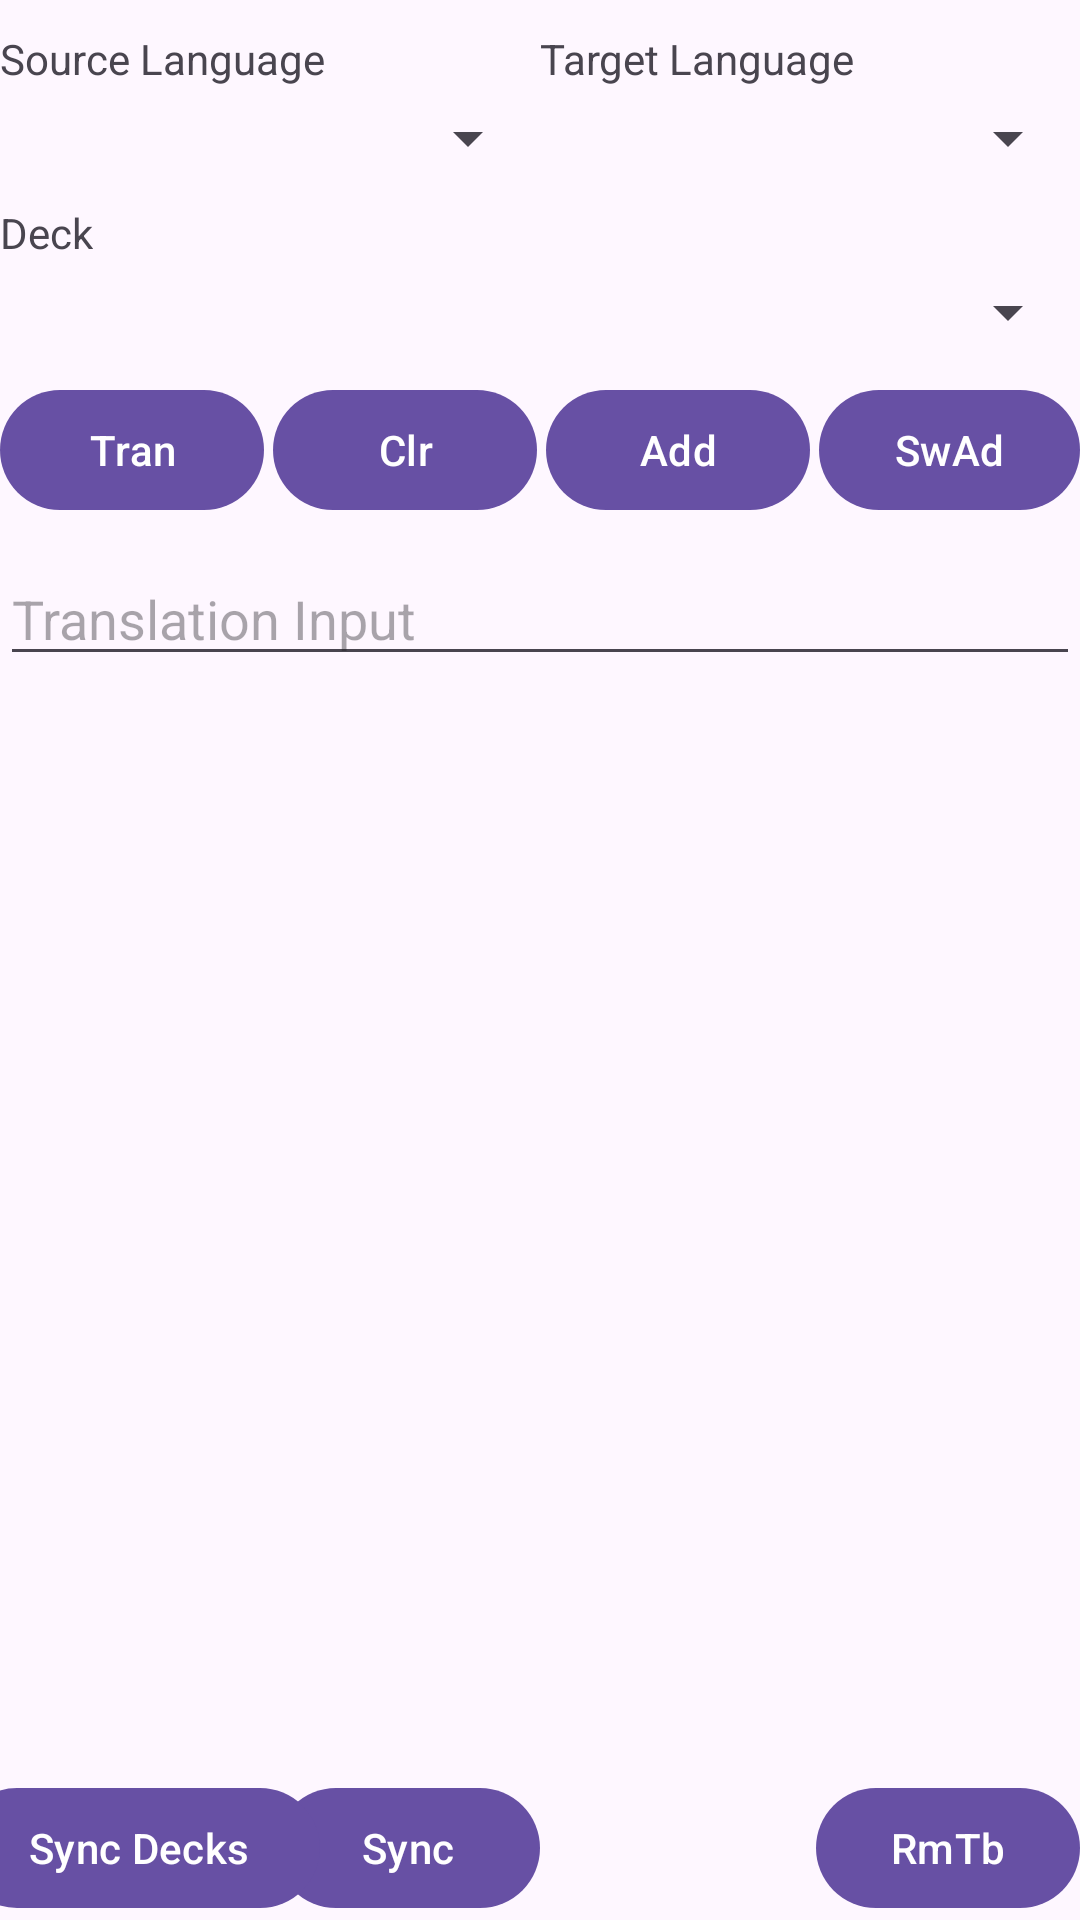

Write the Android layout XML for this screen, with the resource values it uses.
<!-- AndroidManifest.xml: application theme Theme.Tranki -->
<!-- res/layout/fragment_translate.xml -->
<?xml version="1.0" encoding="utf-8"?>
<androidx.constraintlayout.widget.ConstraintLayout xmlns:android="http://schemas.android.com/apk/res/android"
    xmlns:app="http://schemas.android.com/apk/res-auto"
    xmlns:tools="http://schemas.android.com/tools"
    android:layout_width="match_parent"
    android:layout_height="match_parent"
    tools:context=".TranslateFragment">

    <TextView
        android:id="@+id/source_language"
        android:layout_width="0dp"
        android:layout_height="wrap_content"
        android:layout_marginTop="10dp"
        android:text="@string/source_language"
        app:layout_constraintEnd_toStartOf="@+id/guideline"
        app:layout_constraintStart_toStartOf="parent"
        app:layout_constraintTop_toTopOf="parent" />

    <androidx.constraintlayout.widget.Guideline
        android:id="@+id/guideline"
        android:layout_width="wrap_content"
        android:layout_height="wrap_content"
        android:orientation="vertical"
        app:layout_constraintGuide_percent="0.5" />

    <TextView
        android:id="@+id/target_language"
        android:layout_width="0dp"
        android:layout_height="wrap_content"
        android:layout_marginTop="10dp"
        android:text="Target Language"
        app:layout_constraintEnd_toEndOf="parent"
        app:layout_constraintStart_toStartOf="@id/guideline"
        app:layout_constraintTop_toTopOf="parent" />


    <Spinner
        android:id="@+id/sourcelang_spinner"
        android:layout_width="0dp"
        android:layout_height="wrap_content"
        android:layout_marginTop="5dp"
        app:layout_constraintEnd_toStartOf="@id/guideline"
        app:layout_constraintStart_toStartOf="parent"
        app:layout_constraintTop_toBottomOf="@id/source_language" />

    <Spinner
        android:id="@+id/targetlang_spinner"
        android:layout_width="0dp"
        android:layout_height="wrap_content"
        android:layout_marginTop="5dp"
        app:layout_constraintEnd_toEndOf="parent"
        app:layout_constraintStart_toStartOf="@id/guideline"
        app:layout_constraintTop_toBottomOf="@id/target_language" />


    <TextView
        android:id="@+id/deck_header"
        android:layout_width="wrap_content"
        android:layout_height="wrap_content"
        android:layout_marginTop="10dp"
        android:text="Deck"
        app:layout_constraintStart_toStartOf="parent"
        app:layout_constraintTop_toBottomOf="@id/sourcelang_spinner" />

    <Spinner
        android:id="@+id/deck_spinner"
        android:layout_width="match_parent"
        android:layout_height="wrap_content"
        android:layout_marginTop="5dp"
        app:layout_constraintStart_toStartOf="parent"
        app:layout_constraintEnd_toEndOf="parent"
        app:layout_constraintTop_toBottomOf="@id/deck_header" />

    <LinearLayout
        android:id="@+id/linear_layout"
        android:layout_width="match_parent"
        android:layout_height="wrap_content"
        android:layout_marginTop="10dp"
        android:gravity="center"
        android:orientation="horizontal"
        app:layout_constraintStart_toStartOf="parent"
        app:layout_constraintTop_toBottomOf="@id/deck_spinner">

        <Button
            android:id="@+id/translate_button"
            android:layout_width="wrap_content"
            android:layout_height="wrap_content"
            android:text="Tran" />

        <Button
            android:layout_marginLeft="3dp"
            android:id="@+id/clear_button"
            android:layout_width="wrap_content"
            android:layout_height="wrap_content"
            android:text="Clr" />

        <Button
            android:id="@+id/add_button"
            android:layout_width="wrap_content"
            android:layout_height="wrap_content"
            android:layout_marginLeft="3dp"
            android:layout_marginRight="3dp"
            android:text="Add" />


        <Button
            android:id="@+id/swapadd_button"
            android:layout_width="wrap_content"
            android:layout_height="wrap_content"
            android:text="SwAd" />

    </LinearLayout>

    <EditText
        android:id="@+id/trans_input"
        android:layout_width="0dp"
        android:layout_height="wrap_content"
        android:layout_marginTop="10dp"
        android:hint="Translation Input"
        app:layout_constraintTop_toBottomOf="@id/linear_layout"
        app:layout_constraintStart_toStartOf="parent"
        app:layout_constraintEnd_toEndOf="parent"/>

    <TextView
        android:id="@+id/trans_output"
        android:layout_width="0dp"
        android:layout_height="wrap_content"
        android:layout_marginTop="5dp"
        android:layout_marginLeft="10dp"
        app:layout_constraintTop_toBottomOf="@id/trans_input"
        app:layout_constraintStart_toStartOf="parent"
        android:textSize="24dp"
        app:layout_constraintEnd_toEndOf="parent"/>


    <ListView
        android:id="@+id/translation_list"
        android:layout_width="match_parent"
        android:layout_height="0dp"
        app:layout_constraintVertical_weight="1"
        app:layout_constraintBottom_toTopOf="@+id/remove_button"
        app:layout_constraintEnd_toEndOf="parent"
        app:layout_constraintStart_toStartOf="parent"
        app:layout_constraintTop_toBottomOf="@id/trans_output" />


    <Button
        android:id="@id/remove_button"
        android:layout_width="wrap_content"
        android:layout_height="wrap_content"
        android:layout_marginTop="10dp"
        android:text="@string/remove_tab"
        app:layout_constraintBottom_toBottomOf="parent"
        app:layout_constraintEnd_toEndOf="parent" />

    <Button
        android:id="@+id/sync_button"
        android:layout_width="wrap_content"
        android:layout_height="wrap_content"
        android:layout_marginTop="10dp"
        android:text="Sync"
        app:layout_constraintBottom_toBottomOf="parent"
        app:layout_constraintEnd_toStartOf="@id/remove_button"
        app:layout_constraintStart_toStartOf="parent" />

    <Button
        android:id="@+id/decks_button"
        android:layout_width="wrap_content"
        android:layout_height="wrap_content"
        android:layout_marginTop="10dp"
        android:text="Sync Decks"
        app:layout_constraintBottom_toBottomOf="parent"
        app:layout_constraintEnd_toStartOf="@id/sync_button"
        app:layout_constraintStart_toStartOf="parent" />

</androidx.constraintlayout.widget.ConstraintLayout>
<!-- resources referenced by this layout -->
<resources>
  <string name="remove_tab">RmTb</string>
  <string name="source_language">Source Language</string>
  <style name="Theme.Tranki" parent="Base.Theme.Tranki" />
  <style name="Base.Theme.Tranki" parent="Theme.Material3.DayNight.NoActionBar" />
</resources>
